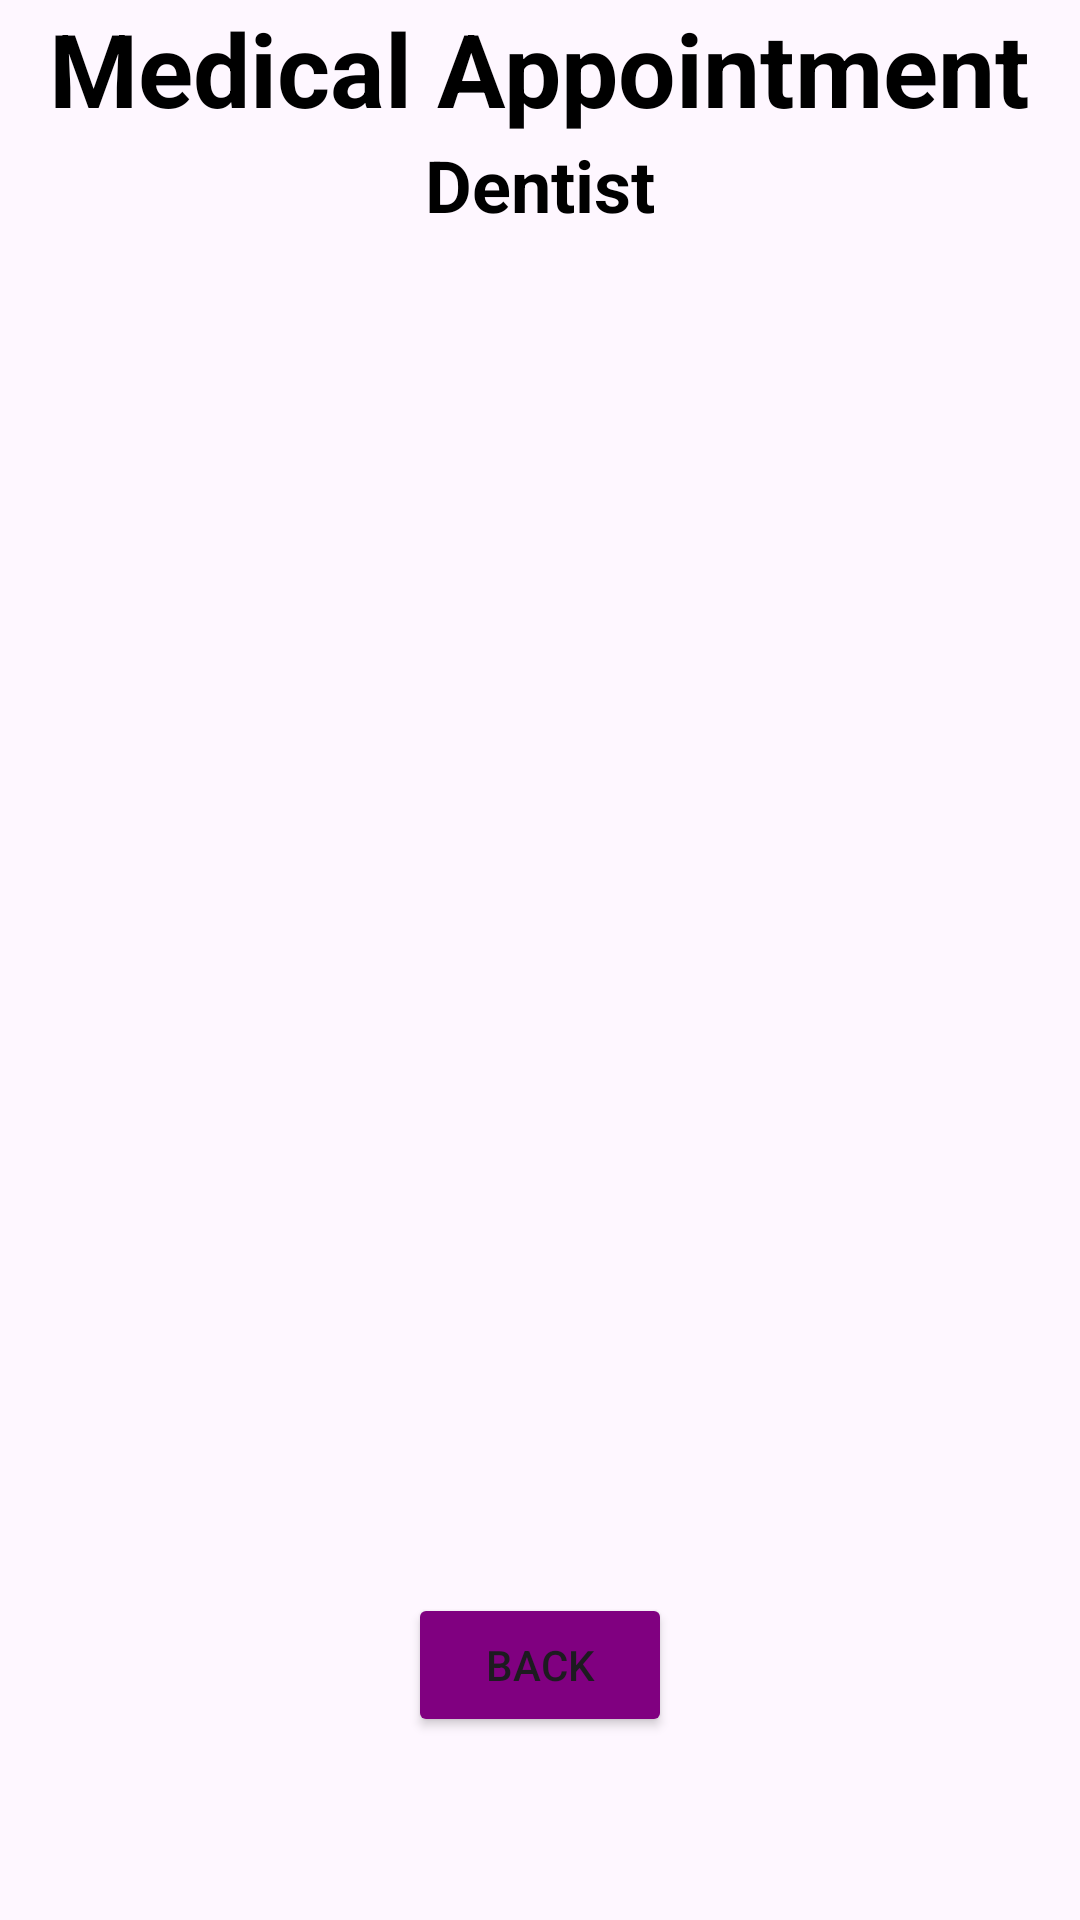

Produce the Android XML layout that renders to this screen, including the resource entries it uses.
<!-- AndroidManifest.xml: application theme Theme.MyApplication23 -->
<!-- res/layout/activity_health_resource_details.xml -->
<?xml version="1.0" encoding="utf-8"?>
<androidx.constraintlayout.widget.ConstraintLayout
    xmlns:android="http://schemas.android.com/apk/res/android"
    xmlns:app="http://schemas.android.com/apk/res-auto"
    xmlns:tools="http://schemas.android.com/tools"
    android:layout_width="match_parent"
    android:layout_height="match_parent"
    android:background="@drawable/wallpaper"
    tools:context=".HealthResourceDetailsActivity">

    <TextView
        android:id="@+id/textView"
        android:layout_width="wrap_content"
        android:layout_height="wrap_content"
        android:text="Medical Appointment"
        android:textColor="@color/black"
        android:textSize="34sp"
        android:textStyle="bold"
        app:layout_constraintBottom_toTopOf="@+id/textViewHRDetails"
        app:layout_constraintEnd_toEndOf="parent"
        app:layout_constraintStart_toStartOf="parent"
        app:layout_constraintTop_toTopOf="parent"
        app:layout_constraintVertical_bias="0.1" />

    <TextView
        android:id="@+id/textViewHRDetails"
        android:layout_width="wrap_content"
        android:layout_height="wrap_content"
        android:text="Dentist"
        android:textColor="@color/black"
        android:textSize="24sp"
        android:textStyle="bold"
        app:layout_constraintEnd_toEndOf="parent"
        app:layout_constraintHorizontal_bias="0.5"
        app:layout_constraintStart_toStartOf="parent"
        app:layout_constraintTop_toBottomOf="@+id/textView" />

    <Button
        android:id="@+id/buttonHRDBack"
        android:layout_width="wrap_content"
        android:layout_height="wrap_content"
        android:layout_marginTop="16dp" 
    android:backgroundTint="@color/purple"
    android:text="Back"
    app:layout_constraintBottom_toBottomOf="parent"
    app:layout_constraintEnd_toEndOf="parent"
    app:layout_constraintHorizontal_bias="0.5"
    app:layout_constraintStart_toStartOf="parent"
    app:layout_constraintTop_toBottomOf="@+id/imageViewHRD" />

    <ImageView
        android:id="@+id/imageViewHRD"
        android:layout_width="0dp"
        android:layout_height="0dp"
        android:layout_marginTop="16dp"
    app:layout_constraintDimensionRatio="H,1:1"
    app:layout_constraintEnd_toEndOf="parent"
    app:layout_constraintStart_toStartOf="parent"
    app:layout_constraintTop_toBottomOf="@id/textViewHRDetails"
    tools:srcCompat="@drawable/food1" />

</androidx.constraintlayout.widget.ConstraintLayout>
<!-- resources referenced by this layout -->
<resources>
  <color name="black">#000000</color>
  <color name="purple">#800080</color>
  <!-- drawable food1: jpg bitmap (drawable, 362759 bytes) -->
  <style name="Theme.MyApplication23" parent="Base.Theme.MyApplication23" />
  <style name="Base.Theme.MyApplication23" parent="Theme.Material3.DayNight.NoActionBar">
          
          
  
          <item name="colorPrimary">@color/lightblue</item>
      </style>
  <color name="lightblue">#2faff6</color>
</resources>
